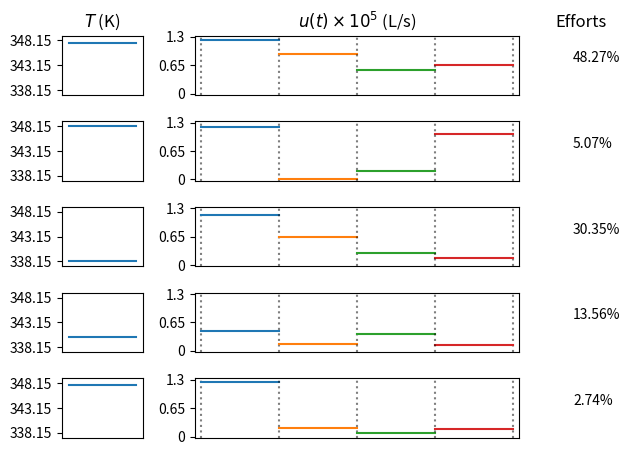

Python code for this plot:
from matplotlib import pyplot as plt
from matplotlib.gridspec import GridSpec
import numpy as np


class DynamicPlotter:
    def __init__(self):
        self.tic = None
        self.tvc = None
        self.effort = None
        self.figs = []
        self.axes = []
        self.n_sups = None
        self.n_cols = None
        self.n_ti = None
        self.n_tv = None
        self.ti_xlim = None
        self.ti_ylim = None
        self.tv_xlim = None
        self.tv_ylim = None
        self.width_ratios = None
        self.ti_xticks = None
        self.ti_xticklabels = None
        self.ti_yticks = None
        self.ti_yticklabels = None
        self.tv_xticks = None
        self.tv_xticklabels = None
        self.tv_yticks = None
        self.tv_yticklabels = None
        self.ti_names = None
        self.tv_names = None
        self.fig_title = None
        self.fig_size = None

    def determine_n_sups(self):
        self.n_sups = self.effort.shape[0]

    def determine_n_cols(self):
        self.n_ti = self.tic.shape[1]
        self.n_tv = self.tvc.shape[1]
        self.n_cols = self.n_ti + self.n_tv
        self.n_cols += 1

    def determine_n_ti_n_tv(self):
        self.n_ti = self.tic.shape[1]
        self.n_tv = self.tvc.shape[1]

    def plot(self):
        self.determine_n_sups()
        self.determine_n_cols()

        fig = plt.figure(figsize=self.fig_size)
        fig.suptitle(self.fig_title)
        if self.n_cols < 10:
            axes_pos = self.n_sups * 100 + self.n_cols * 10
        else:
            raise NotImplementedError(
                "Total number of variables (Time-invariant and varying) cannot exceed 10."
            )
        gs = GridSpec(
            self.n_sups,
            self.n_cols,
            figure=fig,
            width_ratios=self.width_ratios,
        )

        for i in range(self.n_sups):
            self.axes.append([])
            for j in range(self.n_cols):
                self.axes[i].append(fig.add_subplot(gs[i, j]))
        self.axes = np.array(self.axes)

        # add variable names
        for j in range(self.n_cols):
            if j < self.n_ti:
                self.axes[0, j].set_title(self.ti_names[j])
            elif self.n_ti <= j < self.n_ti + self.n_tv:
                self.axes[0, j].set_title(self.tv_names[j - self.n_ti])
            else:
                self.axes[0, j].set_title("Efforts")

        for i, (tic, tvc) in enumerate(zip(self.tic, self.tvc)):
            # TIC
            for j_ti, ti in enumerate(tic):
                self.axes[i, j_ti].plot(
                    [0, 1],
                    [ti, ti],
                )
            # TVC
            for j_tv, tv in enumerate(tvc):
                sorted_time = np.sort(list(tv.keys()))
                second_smallest_time = sorted_time[1]
                largest_time = sorted_time[-1]
                for time, val in tv.items():
                    if time == 0:
                        self.axes[i, self.n_ti + j_tv].axvline(
                            x=0,
                            ymin=0,
                            ymax=1,
                            ls=":",
                            c="black",
                            alpha=0.50,
                        )
                        self.axes[i, self.n_ti + j_tv].plot(
                            [0.0, second_smallest_time],
                            [val, val]
                        )
                    elif time == largest_time:
                        self.axes[i, self.n_ti + j_tv].axvline(
                            x=1,
                            ymin=0,
                            ymax=1,
                            ls=":",
                            c="black",
                            alpha=0.50,
                        )
                        self.axes[i, self.n_ti + j_tv].plot(
                            [time, 1.0],
                            [val, val]
                        )
                        self.axes[i, self.n_ti + j_tv].axvline(
                            x=time,
                            ymin=0,
                            ymax=1,
                            ls=":",
                            c="black",
                            alpha=0.50,
                        )
                    else:
                        self.axes[i, self.n_ti + j_tv].axvline(
                            x=time,
                            ymin=0,
                            ymax=1,
                            ls=":",
                            c="black",
                            alpha=0.50,
                        )
                        curr_time_idx = int(np.squeeze(np.argwhere(sorted_time == time)))
                        next_time = sorted_time[curr_time_idx + 1]
                        self.axes[i, self.n_ti + j_tv].plot(
                            [time, next_time],
                            [val, val],
                        )

            # effort
            self.axes[i, self.n_ti + self.n_tv].annotate(
                text=f"{effort[i] * 100:.2f}%",
                xy=(0.10, 0.10 + 0.45),
            )
        for i, ax in enumerate(self.axes):
            for j, a in enumerate(ax):
                if j < self.n_ti:
                    a.set_xlim(self.ti_xlim[j])
                    a.set_ylim(self.ti_ylim[j])
                    a.get_xaxis().set_ticks(self.ti_xticks[j])
                    a.get_yaxis().set_ticks(self.ti_yticks[j])
                    a.get_xaxis().set_ticklabels(self.ti_xticklabels[j])
                    a.get_yaxis().set_ticklabels(self.ti_yticklabels[j])

                elif self.n_ti <= j < self.n_ti + self.n_tv:
                    a.set_xlim(self.tv_xlim[j - self.n_ti])
                    a.set_ylim(self.tv_ylim[j - self.n_ti])
                    a.get_xaxis().set_ticks(self.tv_xticks[j - self.n_ti])
                    a.get_yaxis().set_ticks(self.tv_yticks[j - self.n_ti])
                    a.get_xaxis().set_ticklabels(self.tv_xticklabels[j - self.n_ti])
                    a.get_yaxis().set_ticklabels(self.tv_yticklabels[j - self.n_ti])
                else:
                    a.set_xlim([0, 1])
                    a.set_ylim([0, 1])
                    a.set_axis_off()
        fig.tight_layout()
        self.figs.append(fig)
        return fig


if __name__ == '__main__':
    import numpy as np
    dyn_plotter = DynamicPlotter()

    """ Plotting options """
    dyn_plotter.width_ratios = [1, 4, 0.25]
    dyn_plotter.ti_xlim = np.array([
        [-0.1, 1.1],
    ])
    dyn_plotter.tv_xlim = np.array([
        [-0.02, 1.02],
    ])
    dyn_plotter.ti_xticks = [
        [],
    ]
    dyn_plotter.ti_xticklabels = [
        [],
    ]
    dyn_plotter.ti_yticks = [
        [65 + 273.15, 70 + 273.15, 75 + 273.15],
    ]
    dyn_plotter.ti_yticklabels = [
        [65+273.15, 70+273.15, 75+273.15],
    ]
    dyn_plotter.tv_xticks = [
        [],
    ]

    dyn_plotter.tv_xticklabels = [
        [],
    ]
    dyn_plotter.ti_names = [
        "$T$ (K)",
    ]
    dyn_plotter.tv_names = [
        r"$u(t) \times 10^{5}$ (L/s)",
    ]

    """ Experimental Campaign Description """
    # TEST 1
    if False:
        exp_name = "fbr_cvar_optimal"
        effort = np.array([
            0.271,
            0.263,
            0.246,
            0.163,
            0.057,
        ])
        tic = np.array([
            [
                65+273.15,
                75+273.15,
                75+273.15,
                65+273.15,
                65+273.15,
            ],
        ]).T
        tvc = np.array([[
        {
            0: 1,
            0.25: 1,
            0.50: 0.70,
            0.75: 0.70,
        },
        {
            0: 1,
            0.25: 1,
            0.50: 0.70,
            0.75: 0.70,
        },
        {
            0: 1,
            0.25: 0,
            0.50: 0,
            0.75: 0,
        },
        {
            0: 1,
            0.25: 0,
            0.50: 0,
            0.75: 0,
        },
        {
            0: 0,
            0.25: 0,
            0.50: 0,
            0.75: 0,
        },
    ]]).T
        dyn_plotter.ti_ylim = np.array([
            [64+273.15, 76+273.15],
        ])
        dyn_plotter.tv_ylim = np.array([
            [-0.1, 1.1],
        ])
        dyn_plotter.tv_yticks = [
            [0, 0.50, 1.00],
        ]
        dyn_plotter.tv_yticklabels = [
            [0, 0.75, 1.50],
        ]
    # TEST 2
    if False:
        exp_name = "test_experiment_2"
        dyn_plotter.fig_size = (10, 5)
        dyn_plotter.width_ratios = [1, 1, 4, 4, 0.25]
        dyn_plotter.ti_names = [
            "$x_1$",
            "$x_2$",
        ]
        dyn_plotter.tv_names = [
            r"$u_1(t)$",
            r"$u_2(t)$",
        ]
        effort = np.array([
            0.271,
            0.263,
            0.246,
            0.163,
            0.057,
        ])
        tic = np.array([
            [65 + 273.15, 65 + 273.15],
            [75 + 273.15, 75 + 273.15],
            [75 + 273.15, 75 + 273.15],
            [65 + 273.15, 65 + 273.15],
            [65 + 273.15, 65 + 273.15],
        ])
        tvc = np.array([
            [
                {
                    0: 1,
                    0.25: 1,
                    0.50: 0.70,
                    0.75: 0.70,
                },
                {
                    0: 1,
                    0.25: 1,
                    0.50: 0.70,
                    0.75: 0.70,
                },
                {
                    0: 1,
                    0.25: 0,
                    0.50: 0,
                    0.75: 0,
                },
                {
                    0: 1,
                    0.25: 0,
                    0.50: 0,
                    0.75: 0,
                },
                {
                    0: 0,
                    0.25: 0,
                    0.50: 0,
                    0.75: 0,
                },
            ],
            [
                {
                    0: 1,
                    0.25: 1,
                    0.50: 0.70,
                    0.75: 0.70,
                },
                {
                    0: 1,
                    0.25: 1,
                    0.50: 0.70,
                    0.75: 0.70,
                },
                {
                    0: 1,
                    0.25: 0,
                    0.50: 0,
                    0.75: 0,
                },
                {
                    0: 1,
                    0.25: 0,
                    0.50: 0,
                    0.75: 0,
                },
                {
                    0: 0,
                    0.25: 0,
                    0.50: 0,
                    0.75: 0,
                },
            ]
        ]).T
        dyn_plotter.ti_ylim = np.array([
            [64 + 273.15, 76 + 273.15],
            [64 + 273.15, 76 + 273.15],
        ])
        dyn_plotter.tv_ylim = np.array([
            [-0.1, 1.1],
            [-0.1, 1.1],
        ])
        dyn_plotter.tv_yticks = [
            [0, 0.50, 1.00],
            [0, 0.50, 1.00],
        ]
        dyn_plotter.tv_yticklabels = [
            [0, 0.75, 1.50],
            [0, 0.75, 1.50],
        ]
        dyn_plotter.ti_xlim = np.array([
            [-0.1, 1.1],
            [-0.1, 1.1],
        ])

        dyn_plotter.tv_xlim = np.array([
            [-0.02, 1.02],
            [-0.02, 1.02],
        ])

        dyn_plotter.ti_xticks = [
            [],
            [],
        ]
        dyn_plotter.ti_xticklabels = [
            [],
            [],
        ]
        dyn_plotter.ti_yticks = [
            [65 + 273.15, 70 + 273.15, 75 + 273.15],
            [65 + 273.15, 70 + 273.15, 75 + 273.15],
        ]
        dyn_plotter.ti_yticklabels = [
            [65, 70, 75],
            [65, 70, 75],
        ]
        dyn_plotter.tv_xticks = [
            [],
            [],
        ]

        dyn_plotter.tv_xticklabels = [
            [],
            [],
        ]
    # Test 3: random experimental campaign
    if False:
        n_sup = np.random.randint(2, 10, 1)[0]
        n_ti = np.random.randint(2, 4, 1)[0]
        n_tv = np.random.randint(2, 4, 1)[0]
        n_tv_pieces = np.random.randint(2, 10, (n_sup, n_tv))

        exp_name = f"Test_3_{n_sup}_sup_{n_ti}_ti_{n_tv}_tv"

        effort = np.random.uniform(0, 1, n_sup)
        effort = effort / np.sum(effort)

        tic = np.random.uniform(-1, 1, (n_sup, n_ti))
        tvc = np.array([
            [
                {key: np.random.uniform(-1, 1, 1)[0] for key in np.linspace(0, 1, n_tv_pieces[sup, tv], endpoint=False)}
                for sup in range(n_sup)
            ] for tv in range(n_tv)
        ]).T

        """ Optional Attributes """
        dyn_plotter.fig_size = (10, 5)
        dyn_plotter.width_ratios = []
        dyn_plotter.width_ratios.extend([1 for ti in range(n_ti)])
        dyn_plotter.width_ratios.extend([4 for ti in range(n_tv)])
        dyn_plotter.width_ratios.extend([0.25])
        dyn_plotter.ti_names = [f"$x_{ti}$" for ti in range(n_ti)]
        dyn_plotter.tv_names = [rf"$u_{tv}(t)$" for tv in range(n_tv)]
        dyn_plotter.ti_xlim = np.array([
            [-0.1, 1.1] for ti in range(n_ti)
        ])
        dyn_plotter.tv_xlim = np.array([
            [-0.1, 1.1] for tv in range(n_tv)
        ])
        dyn_plotter.ti_ylim = np.array([
            [-1.1, 1.1] for ti in range(n_ti)
        ])
        dyn_plotter.tv_ylim = np.array([
            [-1.1, 1.1] for tv in range(n_tv)
        ])
        dyn_plotter.tv_yticks = [
            [-1.0, 0.00, 1.00] for tv in range(n_tv)
        ]
        dyn_plotter.tv_yticklabels = [
            [-1.0, 0.0, 1.0] for tv in range(n_tv)
        ]
        dyn_plotter.ti_xticks = [
            [] for ti in range(n_ti)
        ]
        dyn_plotter.ti_xticklabels = [
            [] for ti in range(n_ti)
        ]
        dyn_plotter.ti_yticks = [
            [-1.0, 0.0, 1.0] for ti in range(n_ti)
        ]
        dyn_plotter.ti_yticklabels = [
            [-1.0, 0.0, 1.0] for ti in range(n_ti)
        ]
        dyn_plotter.tv_xticks = [
            [] for tv in range(n_tv)
        ]
        dyn_plotter.tv_xticklabels = [
            [] for tv in range(n_tv)
        ]
    # RESTRICTED PB 2729168
    if False:
        exp_name = "Restricted Maximal Average"
        criterion = "d_opt_criterion"
        criterion_value = 2.8229196318734426
        effort = np.array([
            0.4487,
            0.0500,
            0.0715,
            0.3128,
            0.1169,
        ])
        tic = np.array([
            [
                347.67,
                348.14,
                339.33,
                338.34,
                347.85,
            ],
        ]).T
        tvc = np.array([[
            {
                0.00:   12.28/10,
                0.25:    9.11/10,
                0.50:    5.41/10,
                0.75:    6.63/10,
            },
            {
                0.00:   11.89/10,
                0.25:    0.69/10,
                0.50:    1.87/10,
                0.75:   10.40/10,
            },
            {
                0.00:    5.54/10,
                0.25:    0.72/10,
                0.50:    2.59/10,
                0.75:    6.94/10,
            },
            {
                0.00:   11.56/10,
                0.25:    6.32/10,
                0.50:    2.71/10,
                0.75:    1.56/10,
            },
            {
                0.00:   12.44/10,
                0.25:    1.87/10,
                0.50:    0.88/10,
                0.75:    1.68/10,
            },
        ]]).T
        dyn_plotter.ti_ylim = np.array([
            [64+273.15, 76+273.15],
        ])
        dyn_plotter.tv_ylim = np.array([
            [-0.3/10, 13.3/10],
        ])
        dyn_plotter.tv_yticks = [
            [0, 6.5/10, 13/10],
        ]
        dyn_plotter.tv_yticklabels = [
            [0, 6.5/10, 13/10],
        ]
    # RESTRICTED PB 2729145
    if False:
        exp_name = "restricted_pb_2729145"
        effort = np.array([
            0.3203,
            0.4401,
            0.0074,
            0.1638,
            0.0684,
        ])
        tic = np.array([
            [
                338.91,
                347.87,
                338.41,
                348.10,
                338.34,
            ],
        ]).T
        tvc = np.array([[
            {
                0.00:    7.00,
                0.25:    8.78,
                0.50:    5.73,
                0.75:    4.37,
            },
            {
                0.00:   12.59,
                0.25:    7.69,
                0.50:    8.00,
                0.75:    3.29,
            },
            {
                0.00:   12.00,
                0.25:    0.05,
                0.50:    1.75,
                0.75:    2.52,
            },
            {
                0.00:   12.68,
                0.25:    1.15,
                0.50:    2.35,
                0.75:    5.67,
            },
            {
                0.00:    4.70,
                0.25:    3.55,
                0.50:    2.55,
                0.75:    1.32,
            },
        ]]).T
        dyn_plotter.ti_ylim = np.array([
            [64 + 273.15, 76 + 273.15],
        ])
        dyn_plotter.tv_ylim = np.array([
            [-0.3, 13.3],
        ])
        dyn_plotter.tv_yticks = [
            [0, 6.50, 13.00],
        ]
        dyn_plotter.tv_yticklabels = [
            [0, 6.50, 13.00],
        ]
    # RESTRICTED LOCAL 2729213
    if True:
        exp_name = "Restricted Local"
        effort = np.array([
            0.4827,
            0.0507,
            0.3035,
            0.1356,
            0.0274,
        ])
        tic = np.array([
            [
                347.67,
                348.14,
                338.34,
                340.21,
                347.85,
            ],
        ]).T
        tvc = np.array([[
            {
                0.00:   12.28/10,
                0.25:    9.11/10,
                0.50:    5.41/10,
                0.75:    6.63/10,
            },
            {
                0.00:   11.89/10,
                0.25:    0.07/10,
                0.50:    1.87/10,
                0.75:   10.40/10,
            },
            {
                0.00:   11.56/10,
                0.25:    6.32/10,
                0.50:    2.71/10,
                0.75:    1.56/10,
            },
            {
                0.00:    4.54/10,
                0.25:    1.50/10,
                0.50:    3.77/10,
                0.75:    1.43/10,
            },
            {
                0.00:   12.44/10,
                0.25:    1.87/10,
                0.50:    0.88/10,
                0.75:    1.68/10,
            },
        ]]).T
        dyn_plotter.ti_ylim = np.array([
            [64 + 273.15, 76 + 273.15],
        ])
        dyn_plotter.tv_ylim = np.array([
            [-0.3/10, 13.3/10],
        ])
        dyn_plotter.tv_yticks = [
            [0, 6.50/10, 13.00/10],
        ]
        dyn_plotter.tv_yticklabels = [
            [0, 6.50/10, 13.00/10],
        ]
    # UNRESTRICTED LOCAL 2729211
    if False:
        exp_name = "unrestricted_local_2729211"
        effort = np.array([
            0.1679,
            0.3417,
            0.1498,
            0.3406,
        ])
        tic = np.array([
            [
                338.15,
                338.15,
                348.15,
                348.15,
            ],
        ]).T
        tvc = np.array([[
            {
                0.00:   18.67,
                0.25:    0.00,
                0.50:    0.00,
                0.75:    9.33,
            },
            {
                0.00:   28.00,
                0.25:   28.00,
                0.50:   28.00,
                0.75:   28.00,
            },
            {
                0.00: 28.00,
                0.25:  0.00,
                0.50:  9.33,
                0.75:  0.00,
            },
            {
                0.00: 28.00,
                0.25: 28.00,
                0.50:  0.00,
                0.75:  0.00,
            },
        ]]).T
        dyn_plotter.ti_ylim = np.array([
            [64 + 273.15, 76 + 273.15],
        ])
        dyn_plotter.tv_ylim = np.array([
            [-0.5, 28.5],
        ])
        dyn_plotter.tv_yticks = [
            np.linspace(0, 28, 4),
        ]
        dyn_plotter.tv_yticklabels = [
            np.round(np.linspace(0, 28, 4), decimals=1),
        ]
    # UNRESTRICTED LOCAL 2729212
    if False:
        exp_name = "Unrestricted Local"
        effort = np.array([
            0.1672,
            0.0025,
            0.3392,
            0.1502,
            0.3409,
        ])
        tic = np.array([
            [
                338.15,
                338.15,
                338.15,
                348.15,
                348.15,
            ],
        ]).T
        tvc = np.array([[
            {
                0.00: 18.67,
                0.25: 0.00,
                0.50: 0.00,
                0.75: 9.33,
            },
            {
                0.00: 28.00,
                0.25: 28.00,
                0.50: 28.00,
                0.75: 18.67,
            },
            {
                0.00: 28.00,
                0.25: 28.00,
                0.50: 28.00,
                0.75: 28.00,
            },
            {
                0.00: 28.00,
                0.25: 0.00,
                0.50: 9.33,
                0.75: 0.00,
            },
            {
                0.00: 28.00,
                0.25: 28.00,
                0.50:  0.00,
                0.75:  0.00,
            },
        ]]).T
        dyn_plotter.ti_ylim = np.array([
            [64 + 273.15, 76 + 273.15],
        ])
        dyn_plotter.tv_ylim = np.array([
            [-0.5, 28.5],
        ])
        dyn_plotter.tv_yticks = [
            np.linspace(0, 28, 4),
        ]
        dyn_plotter.tv_yticklabels = [
            np.round(np.linspace(0, 28, 4), decimals=1),
        ]

    # pass to plotter
    dyn_plotter.effort = effort
    dyn_plotter.tic = tic
    dyn_plotter.tvc = tvc

    """ Plot Function """
    fig = dyn_plotter.plot()
    # fig.savefig(f"{exp_name}.png", dpi=180)
    plt.show()
